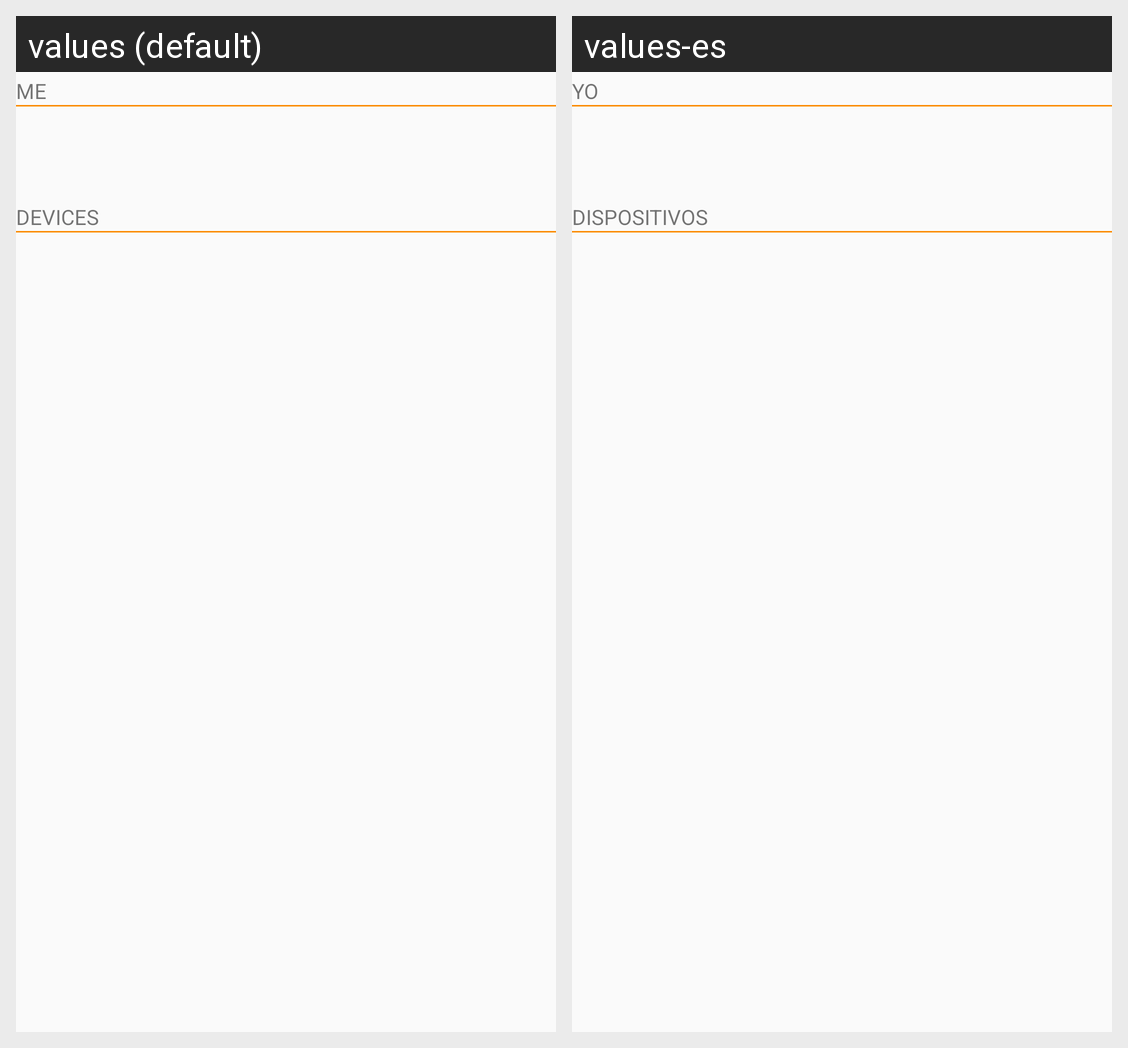

Locale-by-locale string values for the Android screen shown in this grid:
Android screen res/layout/device_list.xml rendered under 2 locales, left to right: values (default), values-es. Device: Nexus 5 (rendered at 1080×1920; each locale shown at half size, 540×960, under a caption strip naming it); theme AppTheme.
Strings drawn on this screen, with the default value and each locale's value (text and hints the layout hard-codes, and strings that could not be matched under every locale, appear in the picture but are not listed):

label_me
  values: ME
  values-es: YO

label_peers
  values: DEVICES
  values-es: DISPOSITIVOS
